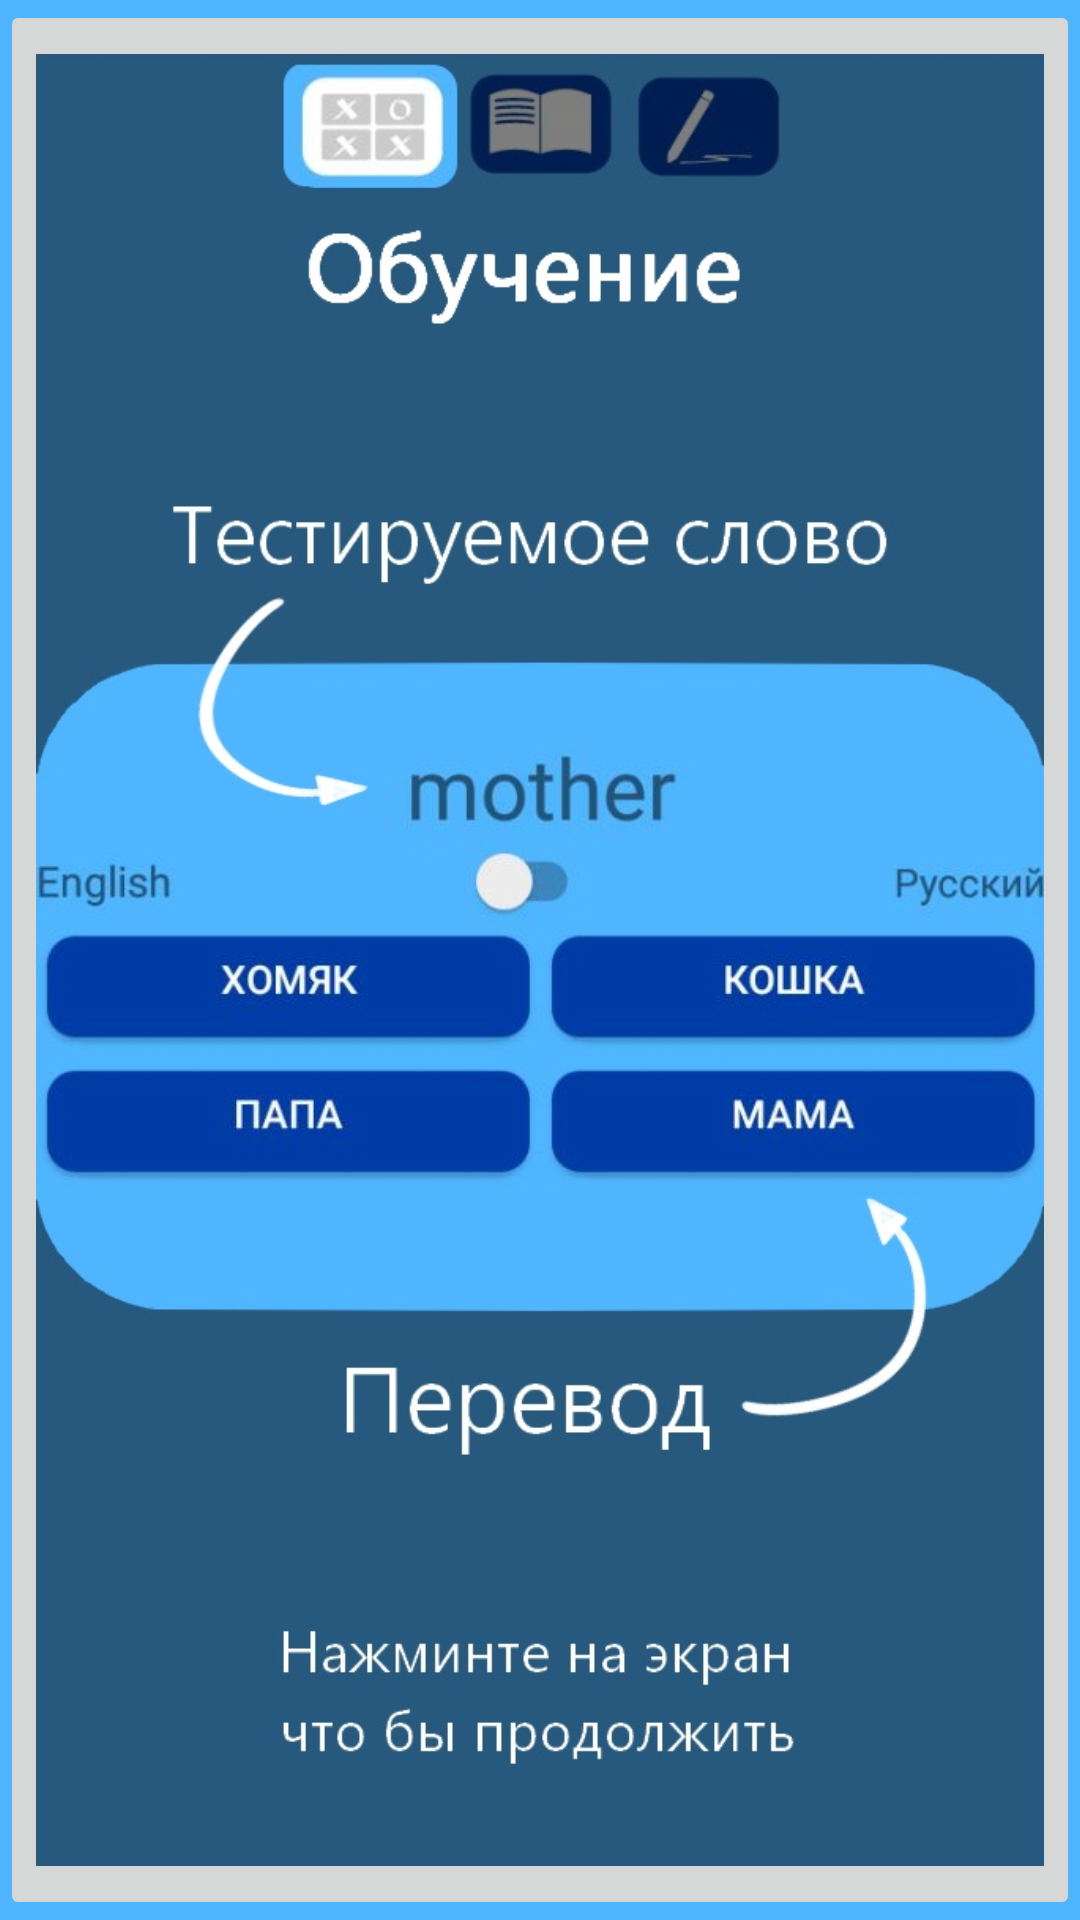

Layout XML and referenced resources for this Android screen:
<!-- AndroidManifest.xml: application theme AppTheme -->
<!-- res/layout/activity_instruction.xml -->
<?xml version="1.0" encoding="utf-8"?>
<androidx.constraintlayout.widget.ConstraintLayout
    xmlns:android="http://schemas.android.com/apk/res/android"
    xmlns:tools="http://schemas.android.com/tools"
    android:layout_width="match_parent"
    android:layout_height="match_parent">

    <LinearLayout
        android:layout_width="match_parent"
        android:layout_height="match_parent">

        <ImageButton
            android:id="@+id/instruction_button"
            android:layout_width="match_parent"
            android:layout_height="match_parent"
            android:src="@drawable/imagebutton_3_image"
            android:scaleType="fitCenter"/>
    </LinearLayout>
</androidx.constraintlayout.widget.ConstraintLayout>
<!-- resources referenced by this layout -->
<resources>
  <!-- drawable imagebutton_3_image: jpg bitmap (drawable, 106079 bytes) -->
  <style name="AppTheme" parent="Theme.AppCompat.Light.DarkActionBar">
          
          <item name="colorPrimary">@color/colorPrimary</item>
          <item name="colorPrimaryDark">@color/colorPrimaryDark</item>
          <item name="colorAccent">@color/colorAccent</item>
          <item name="buttonStyle">@style/RoundedCornerButton</item>
          <item name="android:colorBackground">@color/HH</item>
      </style>
  <color name="colorPrimary">#6200EE</color>
  <color name="colorPrimaryDark">#3700B3</color>
  <color name="colorAccent">#03DAC5</color>
  <style name="RoundedCornerButton" parent="@style/Widget.AppCompat.Button.Colored">
          <item name="android:background">@drawable/btn_rounded_corner</item>
          <item name="android:textColor">@color/White</item>
      </style>
  <color name="HH">#50B5FF</color>
  <!-- drawable btn_rounded_corner (drawable) -->
  <?xml version="1.0" encoding="utf-8"?>
  <inset xmlns:android="http://schemas.android.com/apk/res/android"
      xmlns:tools="http://schemas.android.com/tools"
      android:insetBottom="6dp"
      android:insetLeft="4dp"
      android:insetRight="4dp"
      android:insetTop="6dp">
      <ripple android:color="?attr/colorControlHighlight"
          tools:targetApi="lollipop">
          <item>
              <shape android:shape="rectangle"
                  android:tint="#003ca5">
                  <corners android:radius="10dp"/>
                  <solid android:color="#1a237e"/>
                  <padding android:bottom="6dp"/>
              </shape>
          </item>
      </ripple>
  </inset>
  <color name="White">#FFFFFF</color>
</resources>
